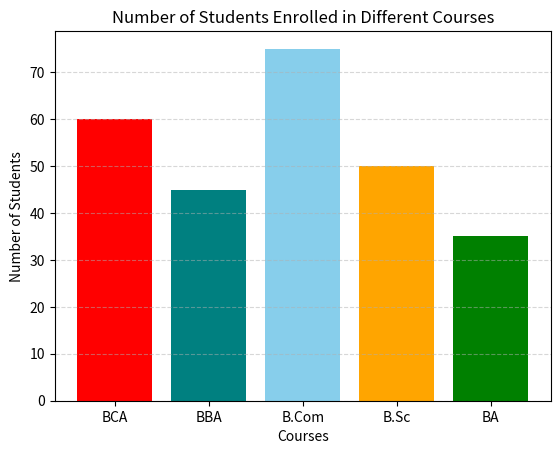

Here is the Python script that generated this plot:
import matplotlib.pyplot as plt
courses=["BCA","BBA","B.Com","B.Sc","BA"]
students=[60,45,75,50,35]
colors=['red','teal','skyblue','orange','green']

plt.bar(courses, students, color=colors)
plt.title("Number of Students Enrolled in Different Courses")
plt.xlabel("Courses")
plt.ylabel("Number of Students")

plt.grid(axis="y",linestyle="--",alpha=0.5)
plt.show()
